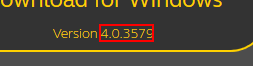
Task: Check App Versions for HERE
Workflow: checkJabra

Step 1: get-text from the element

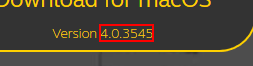
Step 2: get-text from the element
